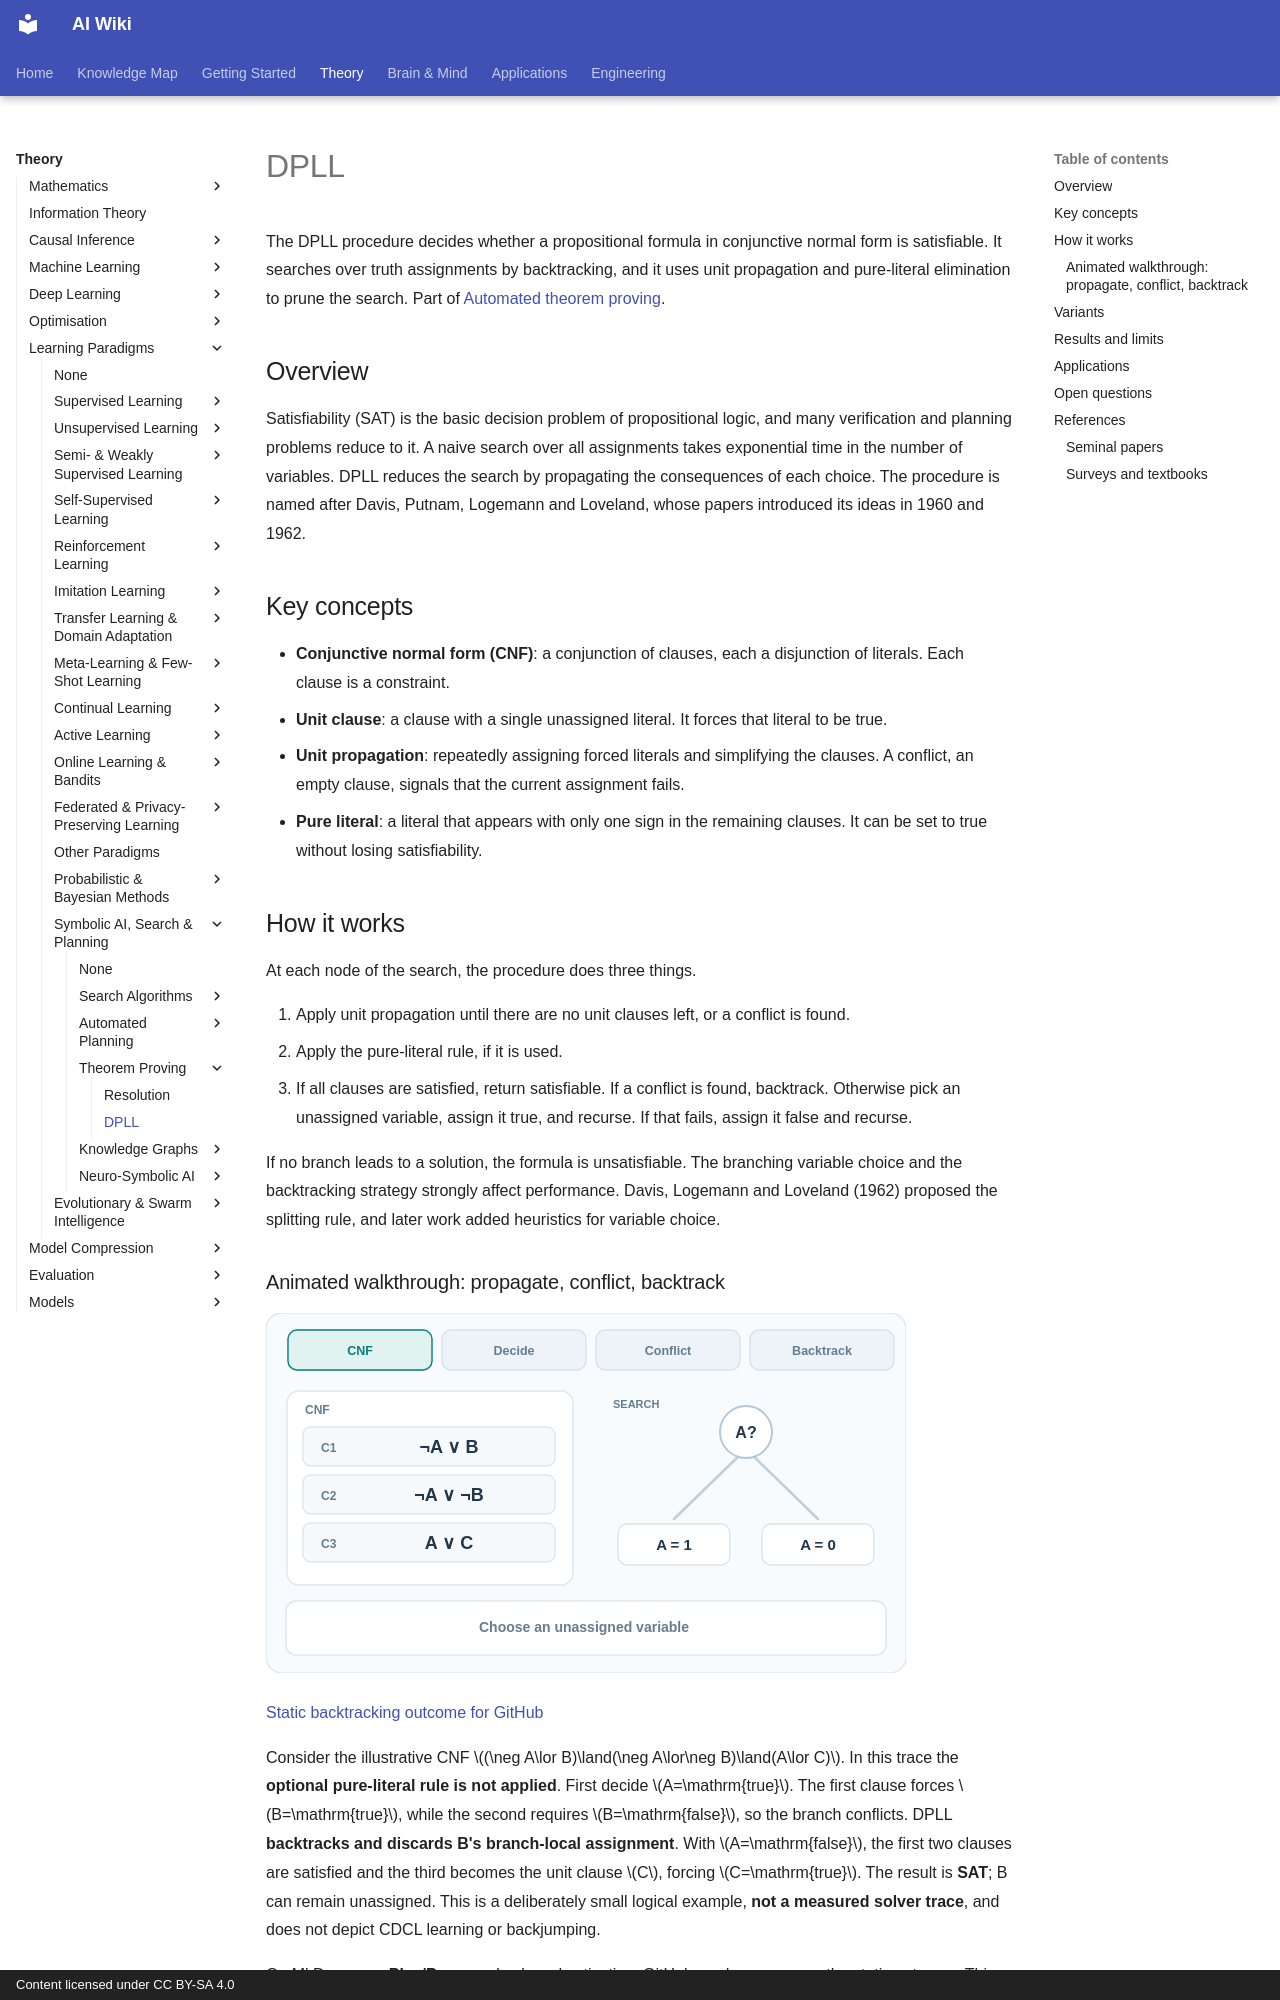

repository: zi-yue-1129/ai-wiki · page: theory/paradigms/symbolic-ai/theorem-proving/dpll/index.html · generator: mkdocs · copyright: Content licensed under CC BY-SA 4.0

---
last_reviewed: 2026-11-04
related:
  - theory/paradigms/symbolic-ai/theorem-proving
tags:
  - automated reasoning
  - SAT
  - backtracking
aliases:
  - DPLL
  - DPLL 演算法
  - SAT solving
  - Boolean satisfiability
---

# DPLL

The DPLL procedure decides whether a propositional formula in conjunctive normal form is satisfiable. It searches over truth assignments by backtracking, and it uses unit propagation and pure-literal elimination to prune the search. Part of [Automated theorem proving](index.md).

## Overview

Satisfiability (SAT) is the basic decision problem of propositional logic, and many verification and planning problems reduce to it. A naive search over all assignments takes exponential time in the number of variables. DPLL reduces the search by propagating the consequences of each choice. The procedure is named after Davis, Putnam, Logemann and Loveland, whose papers introduced its ideas in 1960 and 1962.

## Key concepts

- **Conjunctive normal form (CNF)**: a conjunction of clauses, each a disjunction of literals. Each clause is a constraint.
- **Unit clause**: a clause with a single unassigned literal. It forces that literal to be true.
- **Unit propagation**: repeatedly assigning forced literals and simplifying the clauses. A conflict, an empty clause, signals that the current assignment fails.
- **Pure literal**: a literal that appears with only one sign in the remaining clauses. It can be set to true without losing satisfiability.

## How it works

At each node of the search, the procedure does three things.

1. Apply unit propagation until there are no unit clauses left, or a conflict is found.
2. Apply the pure-literal rule, if it is used.
3. If all clauses are satisfied, return satisfiable. If a conflict is found, backtrack. Otherwise pick an unassigned variable, assign it true, and recurse. If that fails, assign it false and recurse.

If no branch leads to a solution, the formula is unsatisfiable. The branching variable choice and the backtracking strategy strongly affect performance. Davis, Logemann and Loveland (1962) proposed the splitting rule, and later work added heuristics for variable choice.
